Run: headless pygame with SDL's dummy video driver; simulated clock (each Clock.tick advances the game by its frame time, no real sleeping); random seed 0; keys injected as events and as key.get_pressed() state; no mouse input.
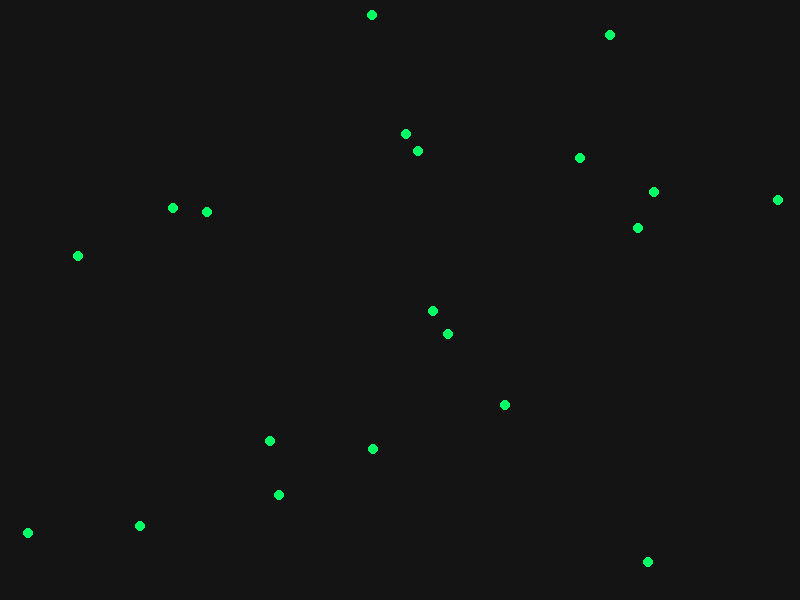
Frame 1 of 4 · flips 1–60 · no input
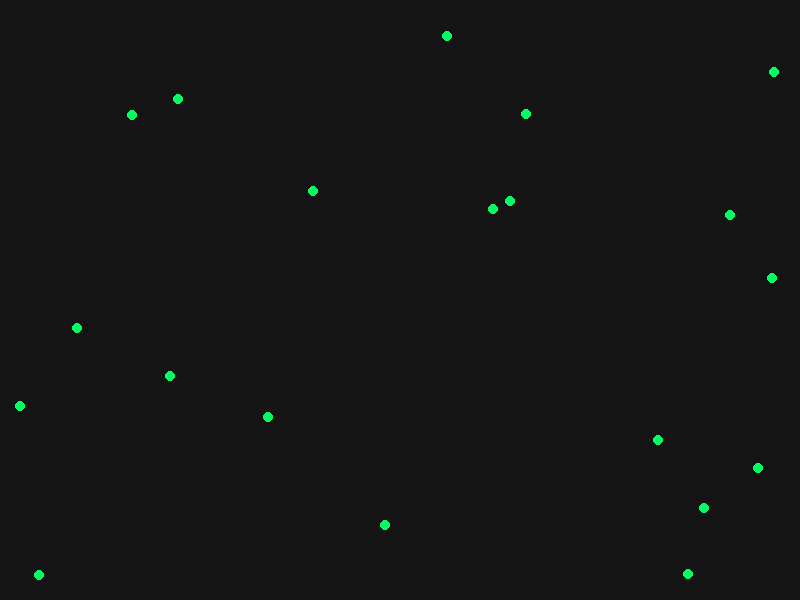
Frame 2 of 4 · flips 61–180 · tapped SPACE, RETURN · held RIGHT (→), D
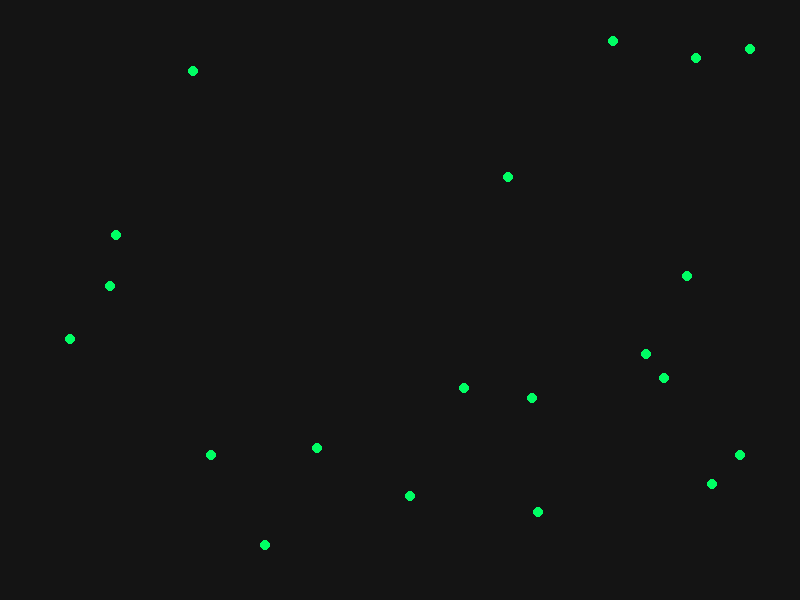
Frame 3 of 4 · flips 181–300 · held DOWN (↓), S
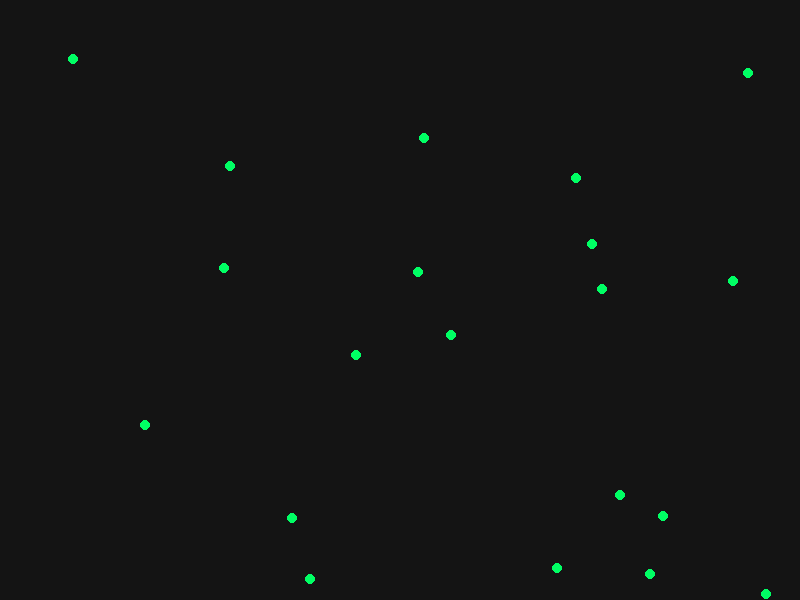
Frame 4 of 4 · flips 301–420 · held LEFT (←), A, UP (↑), W

The pygame program that drew these frames:

import pygame
import random

pygame.init()

WIDTH = 800
HEIGHT = 600
AGENT_COUNT = 20
AGENT_RADIUS = 5
AGENT_COLOR = (0, 255, 100)
BACKGROUND_COLOR = (20, 20, 20)

screen = pygame.display.set_mode((WIDTH, HEIGHT))
pygame.display.set_caption("Autonomous Agent Sandbox")

clock = pygame.time.Clock()


def random_velocity():
    """Return a non-zero velocity so agents always move."""
    return random.choice([-2, -1, 1, 2])


agents = []

for _ in range(AGENT_COUNT):
    agents.append({
        "x": random.randint(AGENT_RADIUS, WIDTH - AGENT_RADIUS),
        "y": random.randint(AGENT_RADIUS, HEIGHT - AGENT_RADIUS),
        "dx": random_velocity(),
        "dy": random_velocity()
    })


running = True

while running:
    screen.fill(BACKGROUND_COLOR)

    for event in pygame.event.get():
        if event.type == pygame.QUIT:
            running = False

    for agent in agents:
        agent["x"] += agent["dx"]
        agent["y"] += agent["dy"]

        if agent["x"] <= AGENT_RADIUS or agent["x"] >= WIDTH - AGENT_RADIUS:
            agent["dx"] *= -1

        if agent["y"] <= AGENT_RADIUS or agent["y"] >= HEIGHT - AGENT_RADIUS:
            agent["dy"] *= -1

        pygame.draw.circle(
            screen,
            AGENT_COLOR,
            (int(agent["x"]), int(agent["y"])),
            AGENT_RADIUS
        )

    pygame.display.flip()
    clock.tick(60)

pygame.quit()
